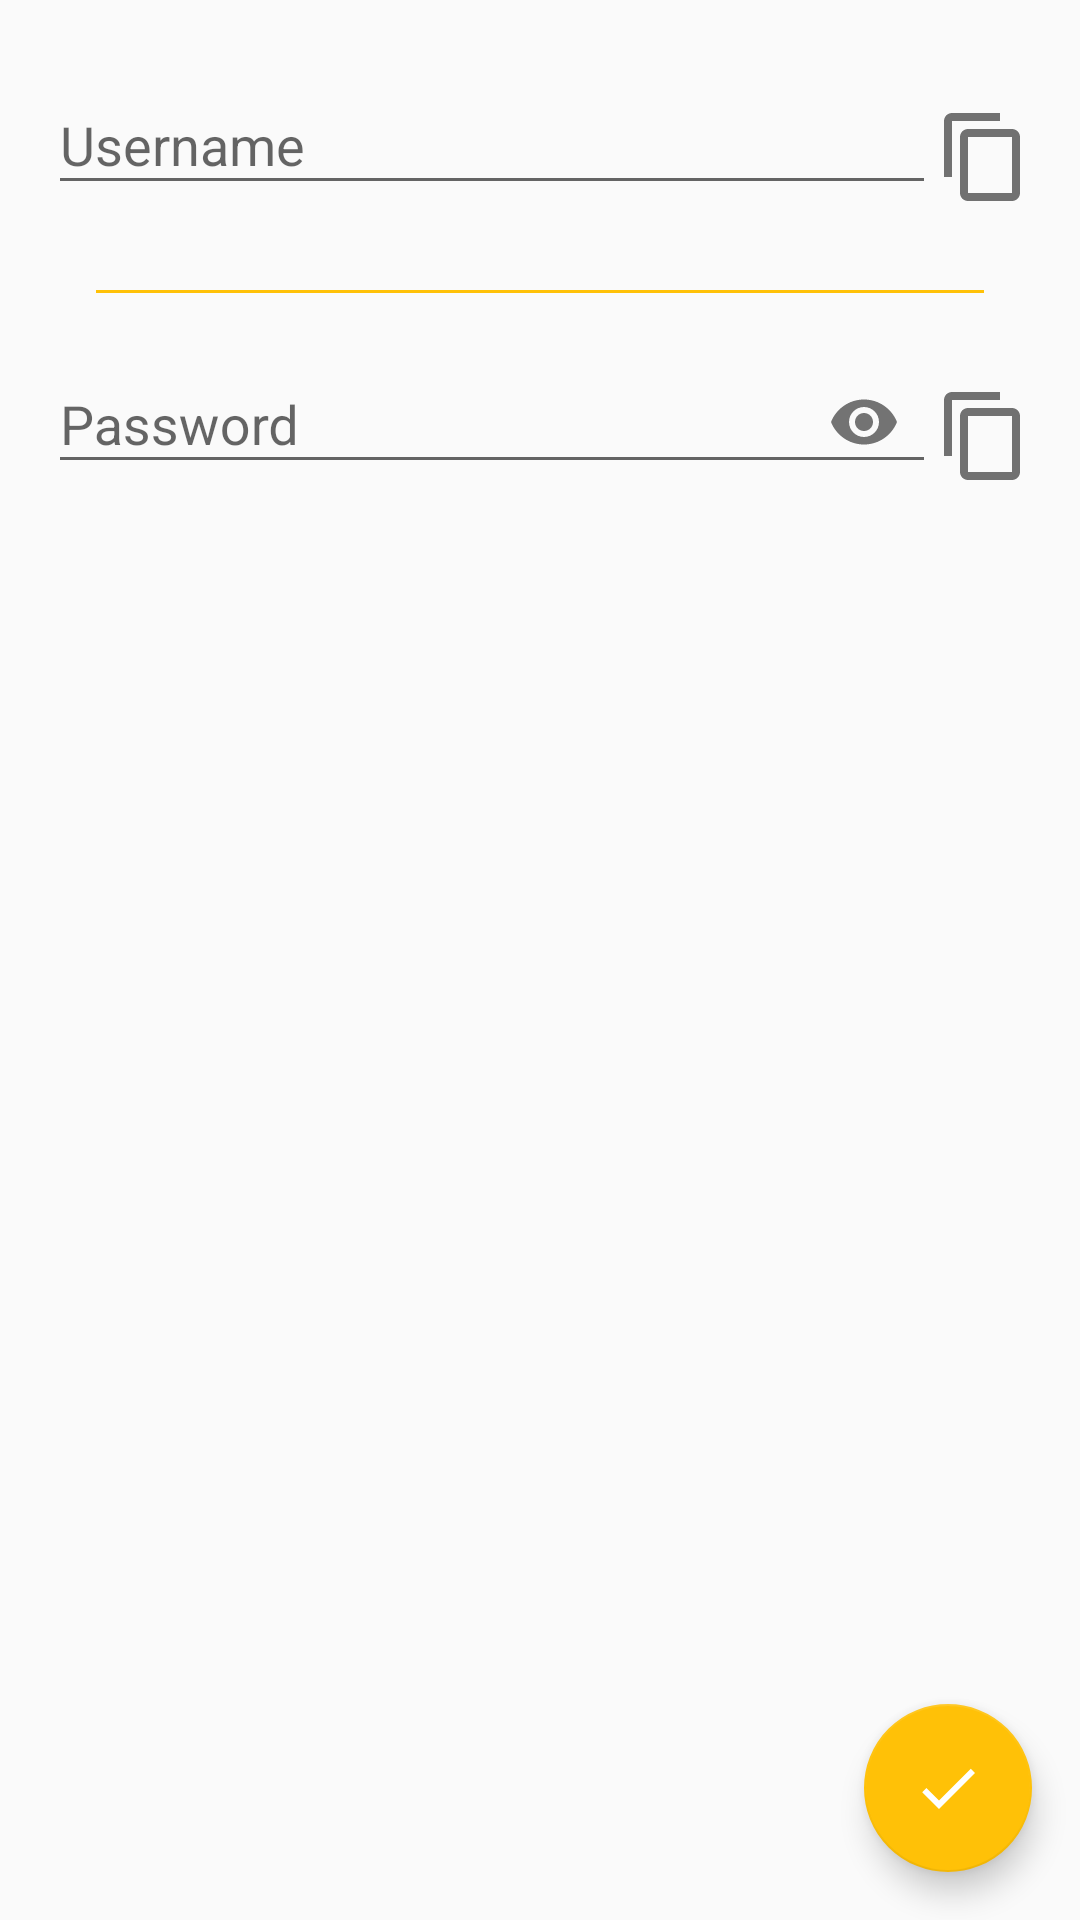

Reconstruct the res/layout file that produces this screen, plus the resources it refers to.
<!-- AndroidManifest.xml: application theme AppTheme -->
<!-- res/layout/activity_add_edit_login_info.xml -->
<?xml version="1.0" encoding="utf-8"?>
<androidx.coordinatorlayout.widget.CoordinatorLayout
        xmlns:android="http://schemas.android.com/apk/res/android"
        xmlns:app="http://schemas.android.com/apk/res-auto"
        xmlns:tools="http://schemas.android.com/tools"
        android:layout_width="match_parent"
        android:layout_height="match_parent"
        tools:context=".AddEditLoginInfoActivity">

    <ScrollView
            android:layout_width="match_parent"
            android:layout_height="match_parent"
            android:paddingBottom="@dimen/fab_size"
            android:clipToPadding="false">
        

        <LinearLayout
                android:layout_width="match_parent"
                android:layout_height="wrap_content"
                android:orientation="vertical"
                android:padding="@dimen/margin_medium">

            <LinearLayout
                    android:layout_width="match_parent"
                    android:layout_height="wrap_content">

                <com.google.android.material.textfield.TextInputLayout
                        android:layout_width="0dp"
                        android:layout_height="wrap_content"
                        android:layout_weight="1"
                        app:errorEnabled="true">

                    <com.google.android.material.textfield.TextInputEditText
                            android:id="@+id/username"
                            android:layout_width="match_parent"
                            android:layout_height="wrap_content"
                            android:hint="@string/username"
                            android:singleLine="true"/>

                </com.google.android.material.textfield.TextInputLayout>

                <ImageView
                        android:id="@+id/copy_username"
                        android:layout_width="@dimen/copy_icon"
                        android:layout_height="@dimen/copy_icon"
                        android:src="@drawable/action_copy"
                        android:layout_gravity="center_vertical"/>

            </LinearLayout>

            <View
                    android:layout_width="match_parent"
                    android:layout_height="@dimen/divider"
                    android:background="@color/colorAccent"
                    android:layout_marginTop="@dimen/margin_small"
                    android:layout_marginBottom="@dimen/margin_small"
                    android:layout_marginStart="@dimen/margin_medium"
                    android:layout_marginEnd="@dimen/margin_medium"/>

            <LinearLayout
                    android:layout_width="match_parent"
                    android:layout_height="wrap_content">

                <com.google.android.material.textfield.TextInputLayout
                        android:layout_width="0dp"
                        android:layout_height="wrap_content"
                        android:layout_weight="1"
                        app:passwordToggleEnabled="true"
                        app:errorEnabled="true">

                    <com.google.android.material.textfield.TextInputEditText
                            android:id="@+id/password"
                            android:layout_width="match_parent"
                            android:layout_height="wrap_content"
                            android:hint="@string/password"
                            android:inputType="textPassword"
                            android:singleLine="true"/>

                </com.google.android.material.textfield.TextInputLayout>


                <ImageView
                        android:id="@+id/copy_password"
                        android:layout_width="@dimen/copy_icon"
                        android:layout_height="@dimen/copy_icon"
                        android:src="@drawable/action_copy"
                        android:layout_gravity="center_vertical"/>

            </LinearLayout>

        </LinearLayout>
    </ScrollView>


    <com.google.android.material.floatingactionbutton.FloatingActionButton
            android:id="@+id/save"
            android:layout_width="wrap_content"
            android:layout_height="wrap_content"
            android:layout_gravity="bottom|end"
            app:useCompatPadding="true"
            android:layout_margin="@dimen/fab_margin"
            app:srcCompat="@drawable/action_save"/>

</androidx.coordinatorlayout.widget.CoordinatorLayout>
<!-- resources referenced by this layout -->
<resources>
  <color name="colorAccent">#FFC107</color>
  <dimen name="copy_icon">32dp</dimen>
  <dimen name="divider">1dp</dimen>
  <dimen name="fab_margin">16dp</dimen>
  <dimen name="fab_size">56dp</dimen>
  <dimen name="margin_medium">16dp</dimen>
  <dimen name="margin_small">8dp</dimen>
  <!-- drawable action_copy (drawable) -->
  <vector
          xmlns:android="http://schemas.android.com/apk/res/android"
          android:viewportHeight="24"
          android:viewportWidth="24"
          android:height="32dp"
          android:width="32dp">
      <path
              android:fillAlpha="0.55"
              android:fillColor="#000000"
              android:pathData="M16,1L4,1c-1.1,0 -2,0.9 -2,2v14h2L4,3h12L16,1zM19,5L8,5c-1.1,0 -2,0.9 -2,2v14c0,1.1 0.9,2 2,2h11c1.1,0 2,-0.9 2,-2L21,7c0,-1.1 -0.9,-2 -2,-2zM19,21L8,21L8,7h11v14z"/>
  </vector>
  <!-- drawable action_save (drawable) -->
  <vector
          xmlns:android="http://schemas.android.com/apk/res/android"
          android:width="24dp"
          android:height="24dp"
          android:viewportWidth="24"
          android:viewportHeight="24">
    <path
            android:fillColor="@android:color/white"
            android:pathData="M9,16.2L4.8,12l-1.4,1.4L9,19 21,7l-1.4,-1.4L9,16.2z"/>
  </vector>
  <string name="password">Password</string>
  <string name="username">Username</string>
  <style name="AppTheme" parent="Theme.AppCompat.Light.DarkActionBar">
          
          <item name="colorPrimary">@color/colorPrimary</item>
          <item name="colorPrimaryDark">@color/colorPrimaryDark</item>
          <item name="colorAccent">@color/colorAccent</item>
          <item name="android:navigationBarColor">@color/colorPrimary</item>
          <item name="alertDialogTheme">@style/AlertDialogTheme</item>
      </style>
  <color name="colorPrimary">#2196F3</color>
  <color name="colorPrimaryDark">#1976D2</color>
  <style name="AlertDialogTheme" parent="ThemeOverlay.AppCompat.Dialog.Alert">
          <item name="buttonBarNegativeButtonStyle">@style/NegativeButtonStyle</item>
          <item name="buttonBarPositiveButtonStyle">@style/PositiveButtonStyle</item>
      </style>
  <style name="NegativeButtonStyle" parent="Widget.AppCompat.Button.ButtonBar.AlertDialog">
          <item name="android:textColor">@android:color/holo_red_light</item>
      </style>
  <style name="PositiveButtonStyle" parent="Widget.AppCompat.Button.ButtonBar.AlertDialog">
          <item name="android:textColor">@android:color/holo_green_dark</item>
      </style>
</resources>
